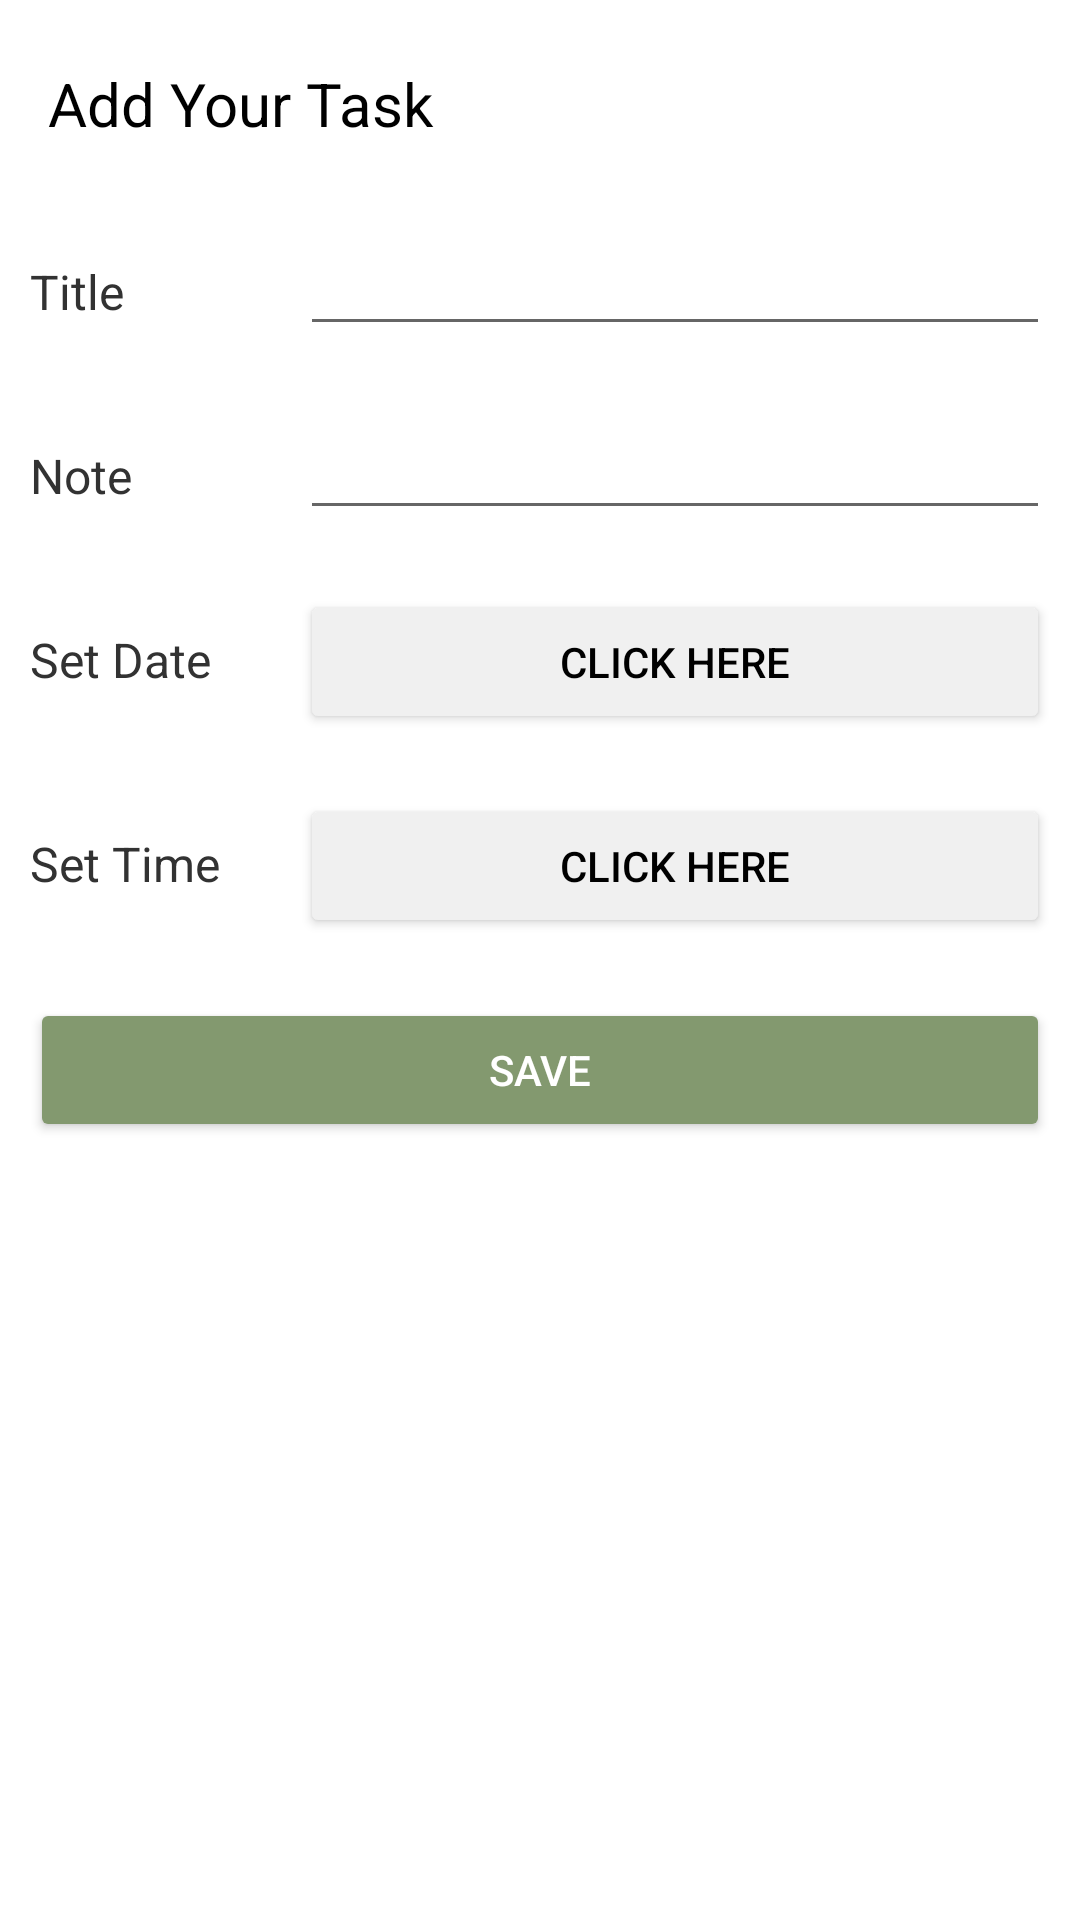

Layout XML and referenced resources for this Android screen:
<!-- AndroidManifest.xml: application theme Theme.EfficenZ -->
<!-- res/layout/task_input_field.xml -->
<?xml version="1.0" encoding="utf-8"?>
<LinearLayout
    xmlns:android="http://schemas.android.com/apk/res/android"
    xmlns:app="http://schemas.android.com/apk/res-auto"
    android:layout_width="match_parent"
    android:layout_height="match_parent"
    android:orientation="vertical"
    style="@style/task_popup_bg_color">

    <ScrollView
        android:layout_width="match_parent"
        android:layout_height="wrap_content">

        <LinearLayout
            android:layout_width="match_parent"
            android:layout_height="wrap_content"
            android:orientation="vertical">

            <TextView
                android:layout_width="match_parent"
                android:layout_height="wrap_content"
                android:layout_margin="16dp"
                android:text="Add Your Task"
                style="@style/task_header1_text"/>
            
            <LinearLayout
                android:layout_width="match_parent"
                android:layout_height="wrap_content"
                android:orientation="horizontal">

                <RelativeLayout
                    android:layout_width="0dp"
                    android:layout_height="wrap_content"
                    android:layout_weight="1">

                    <TextView
                        android:layout_width="match_parent"
                        android:layout_height="wrap_content"
                        android:layout_marginStart="10dp"
                        android:layout_marginTop="10dp"
                        android:layout_marginEnd="10dp"
                        android:layout_marginBottom="10dp"
                        android:text="Title"
                        style="@style/header2_text"/>

                </RelativeLayout>

                <RelativeLayout
                    android:layout_width="0dp"
                    android:layout_height="wrap_content"
                    android:layout_weight="3">

                    <EditText
                        android:id="@+id/edit_title"
                        android:layout_width="match_parent"
                        android:layout_height="wrap_content"
                        android:layout_marginStart="10dp"
                        android:layout_marginTop="10dp"
                        android:layout_marginEnd="10dp"
                        android:layout_marginBottom="10dp" />

                </RelativeLayout>

            </LinearLayout>

            <LinearLayout
                android:layout_width="match_parent"
                android:layout_height="wrap_content"
                android:orientation="horizontal">

                <RelativeLayout
                    android:layout_width="0dp"
                    android:layout_height="wrap_content"
                    android:layout_weight="1">

                    <TextView
                        android:layout_width="match_parent"
                        android:layout_height="wrap_content"
                        android:layout_marginStart="10dp"
                        android:layout_marginTop="10dp"
                        android:layout_marginEnd="10dp"
                        android:layout_marginBottom="10dp"
                        android:text="Note"
                        style="@style/header2_text" />

                </RelativeLayout>

                <RelativeLayout
                    android:layout_width="0dp"
                    android:layout_height="wrap_content"
                    android:layout_weight="3">

                    <EditText
                        android:id="@+id/edit_note"
                        android:layout_width="match_parent"
                        android:layout_height="wrap_content"
                        android:layout_marginStart="10dp"
                        android:layout_marginTop="10dp"
                        android:layout_marginEnd="10dp"
                        android:layout_marginBottom="10dp" />

                </RelativeLayout>

            </LinearLayout>

            <LinearLayout
                android:layout_width="match_parent"
                android:layout_height="wrap_content"
                android:orientation="horizontal">

                <RelativeLayout
                    android:layout_width="0dp"
                    android:layout_height="wrap_content"
                    android:layout_weight="1">

                    <TextView
                        android:layout_width="match_parent"
                        android:layout_height="wrap_content"
                        android:layout_marginStart="10dp"
                        android:layout_marginTop="10dp"
                        android:layout_marginEnd="10dp"
                        android:layout_marginBottom="10dp"
                        android:text="Set Date"
                        style="@style/header2_text" />

                </RelativeLayout>

                <RelativeLayout
                    android:layout_width="0dp"
                    android:layout_height="wrap_content"
                    android:layout_weight="3">

                    <Button
                        android:id="@+id/date_time_button"
                        android:layout_width="match_parent"
                        android:layout_height="wrap_content"
                        android:layout_marginStart="10dp"
                        android:layout_marginTop="10dp"
                        android:layout_marginEnd="10dp"
                        android:layout_marginBottom="10dp"
                        android:text="Click here"
                        style="@style/button_grey"/>

                </RelativeLayout>

            </LinearLayout>

            <LinearLayout
                android:layout_width="match_parent"
                android:layout_height="wrap_content"
                android:orientation="horizontal">

                <RelativeLayout
                    android:layout_width="0dp"
                    android:layout_height="wrap_content"
                    android:layout_weight="1">

                    <TextView
                        android:layout_width="match_parent"
                        android:layout_height="wrap_content"
                        android:layout_marginStart="10dp"
                        android:layout_marginTop="10dp"
                        android:layout_marginEnd="10dp"
                        android:layout_marginBottom="10dp"
                        android:text="Set Time"
                        style="@style/header2_text" />

                </RelativeLayout>

                <RelativeLayout
                    android:layout_width="0dp"
                    android:layout_height="wrap_content"
                    android:layout_weight="3">

                    <Button
                        android:id="@+id/time_button"
                        android:layout_width="match_parent"
                        android:layout_height="wrap_content"
                        android:layout_marginStart="10dp"
                        android:layout_marginTop="10dp"
                        android:layout_marginEnd="10dp"
                        android:layout_marginBottom="10dp"
                        android:text="Click here"
                        style="@style/button_grey" />

                </RelativeLayout>

            </LinearLayout>

            <Button
                android:id="@+id/btn_save"
                android:layout_width="match_parent"
                android:layout_height="wrap_content"
                android:layout_margin="10dp"
                android:text="SAVE"
                style="@style/button_green" />

        </LinearLayout>
    </ScrollView>

</LinearLayout>
<!-- resources referenced by this layout -->
<resources>
  <style name="button_green">
          <item name="android:backgroundTint">@color/primary_color_light</item>
          <item name="android:textColor">@color/white</item>
          <item name="cornerRadius">50dp</item>
      </style>
  <style name="button_grey">
          <item name="android:backgroundTint">@color/light_grey</item>
          <item name="android:textColor">@color/black</item>
          <item name="cornerRadius">50dp</item>
      </style>
  <style name="header2_text">
          <item name="fontFamily">@font/poppinsmedium</item>
          <item name="android:textSize">16sp</item>
          <item name="android:textColor">@android:color/secondary_text_light</item>
          <item name="android:paddingTop">5dp</item>
      </style>
  <style name="task_header1_text">
          <item name="fontFamily">@font/poppinsbold</item>
          <item name="android:textSize">20sp</item>
          <item name="android:textColor">@android:color/primary_text_light</item>
          <item name="android:paddingTop">5dp</item>
          <item name="android:textAlignment">textStart</item>
      </style>
  <style name="task_popup_bg_color">
          <item name="backgroundColor">@color/bg_color</item>
      </style>
  <style name="Theme.EfficenZ" parent="Theme.MaterialComponents.DayNight.NoActionBar">
          
          <item name="colorPrimary">@color/primary_color</item>
          <item name="colorPrimaryVariant">@color/primary_color</item>
          <item name="colorOnPrimary">@color/white</item>
          
          <item name="colorSecondary">@color/secondary_color</item>
          <item name="colorSecondaryVariant">@color/secondary_color</item>
          <item name="colorOnSecondary">@color/black</item>
          
          <item name="colorTertiary">@color/tertiary_color</item>
          
          <item name="android:statusBarColor">@color/white</item>
          <item name="android:windowLightStatusBar">true</item>
          
          <item name="android:windowBackground">@color/bg_color</item>
      </style>
  <color name="primary_color_light">#83996F</color>
  <color name="white">#FFFFFFFF</color>
  <color name="light_grey">#F0F0F0</color>
  <color name="black">#FF000000</color>
  <color name="bg_color">#FFFFFF</color>
  <color name="primary_color">#4f6b4e</color>
  <color name="secondary_color">#988057</color>
  <color name="tertiary_color">#EFEFE2</color>
</resources>
